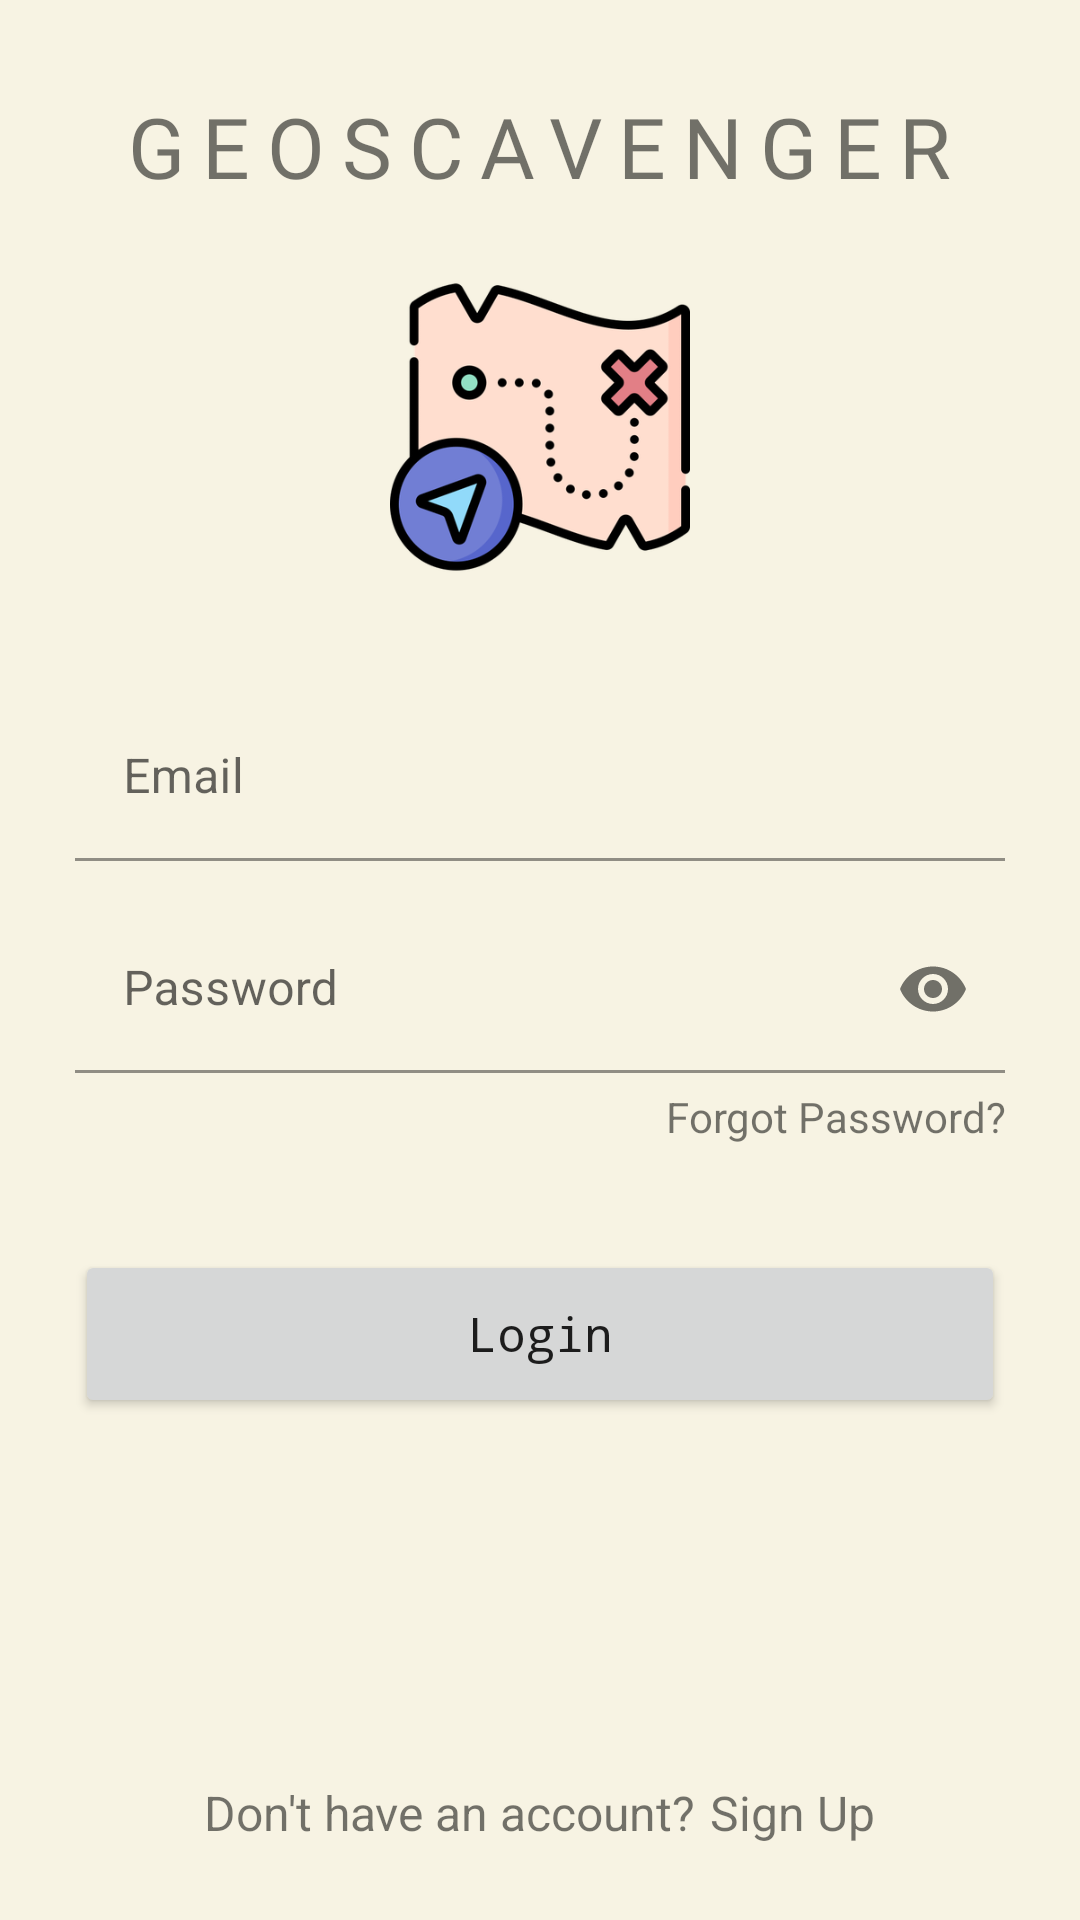

Produce the Android XML layout that renders to this screen, including the resource entries it uses.
<!-- AndroidManifest.xml: application theme Theme.GeoScavenger -->
<!-- res/layout/login_activity.xml -->
<?xml version="1.0" encoding="utf-8"?>
<RelativeLayout
    xmlns:android="http://schemas.android.com/apk/res/android"
    xmlns:app="http://schemas.android.com/apk/res-auto"
    android:layout_width="match_parent"
    android:layout_height="match_parent">

    <LinearLayout
        android:layout_width="match_parent"
        android:layout_height="wrap_content"
        android:layout_marginTop="30dp"
        android:layout_marginRight="25dp"
        android:layout_marginLeft="25dp"
        android:gravity="center_horizontal"
        android:orientation="vertical">

        <TextView
            android:id="@+id/entry_title"
            android:layout_width="wrap_content"
            android:layout_height="wrap_content"
            android:layout_marginBottom="25dp"
            android:fontFamily="@font/abril_fatface"
            android:letterSpacing="0.2"
            android:text="@string/app_name"
            android:textAllCaps="true"
            android:textSize="28dp"/>

        <ImageView
            android:layout_width="100dp"
            android:layout_height="100dp"
            android:src="@drawable/treasure_map" />

        <TextView
            android:id="@+id/login_error_messages"
            android:layout_width="match_parent"
            android:layout_height="wrap_content"
            android:layout_marginTop="20dp"
            android:gravity="center"
            android:textSize="15dp"
            android:visibility="gone" />

        <com.google.android.material.textfield.TextInputLayout
            android:id="@+id/login_email_error_message"
            android:layout_width="match_parent"
            android:layout_height="wrap_content" >

            <com.google.android.material.textfield.TextInputEditText
                android:id="@+id/login_email"
                android:layout_width="match_parent"
                android:layout_height="match_parent"
                android:layout_marginTop="39dp"
                android:background="@android:color/transparent"
                android:hint="@string/email_str"
                android:singleLine="true" />

        </com.google.android.material.textfield.TextInputLayout>

        <com.google.android.material.textfield.TextInputLayout
            android:id="@+id/login_password_error_message"
            android:layout_width="match_parent"
            android:layout_height="wrap_content"
            app:passwordToggleEnabled="true">

            <com.google.android.material.textfield.TextInputEditText
                android:id="@+id/login_password"
                android:layout_width="match_parent"
                android:layout_height="match_parent"
                android:layout_marginTop="15dp"
                android:background="@android:color/transparent"
                android:hint="@string/password_str"
                android:inputType="textPassword"
                android:singleLine="true" />

        </com.google.android.material.textfield.TextInputLayout>

        <TextView
            android:id="@+id/login_forgot_password"
            android:layout_width="match_parent"
            android:layout_height="wrap_content"
            android:gravity="right"
            android:layout_marginTop="5dp"
            android:text="@string/forgot_password_str" />


        <Button
            android:id="@+id/login_btn"
            android:layout_width="match_parent"
            android:layout_height="56dp"
            android:layout_marginTop="35dp"
            android:text="@string/login_str"
            android:fontFamily="monospace"
            android:textAllCaps="false"
            android:textSize="16dp"/>

    </LinearLayout>

    <LinearLayout
        android:layout_width="match_parent"
        android:layout_height="wrap_content"
        android:layout_alignParentBottom="true"
        android:layout_marginBottom="25dp"
        android:gravity="center"
        android:orientation="horizontal" >

        <TextView
            android:layout_width="wrap_content"
            android:layout_height="wrap_content"
            android:text="@string/create_account_str"
            android:textSize="16dp" />

        <TextView
            android:id="@+id/login_signup"
            android:layout_width="wrap_content"
            android:layout_height="wrap_content"
            android:text="@string/signUp_str"
            android:textSize="16dp"
            android:paddingLeft="5dp" />
    </LinearLayout>

</RelativeLayout>
<!-- resources referenced by this layout -->
<resources>
  <!-- drawable treasure_map: png bitmap (drawable-hdpi, 21825 bytes) -->
  <string name="app_name">GeoScavenger</string>
  <string name="create_account_str">Don\'t have an account?</string>
  <string name="email_str">Email</string>
  <string name="forgot_password_str">Forgot Password?</string>
  <string name="login_str">Login</string>
  <string name="password_str">Password</string>
  <string name="signUp_str">Sign Up</string>
  <style name="Theme.GeoScavenger" parent="Theme.MaterialComponents.DayNight.DarkActionBar">
          
          <item name="colorPrimary">@color/basic_green</item>
          <item name="colorPrimaryVariant">@color/status_color</item>
          <item name="colorOnPrimary">@color/white</item>
          <item name="android:windowBackground">@color/beige</item>
          
          <item name="colorSecondary">@color/teal_200</item>
          <item name="colorSecondaryVariant">@color/teal_700</item>
          <item name="colorOnSecondary">@color/black</item>
          
          <item name="android:statusBarColor" tools:targetApi="l">?attr/colorPrimaryVariant</item>
          
      </style>
  <color name="basic_green">#5BA6A2</color>
  <color name="status_color">#3C837F</color>
  <color name="white">#FFFFFFFF</color>
  <color name="beige">#F7F3E3</color>
  <color name="teal_200">#FF03DAC5</color>
  <color name="teal_700">#FF018786</color>
  <color name="black">#FF000000</color>
</resources>
